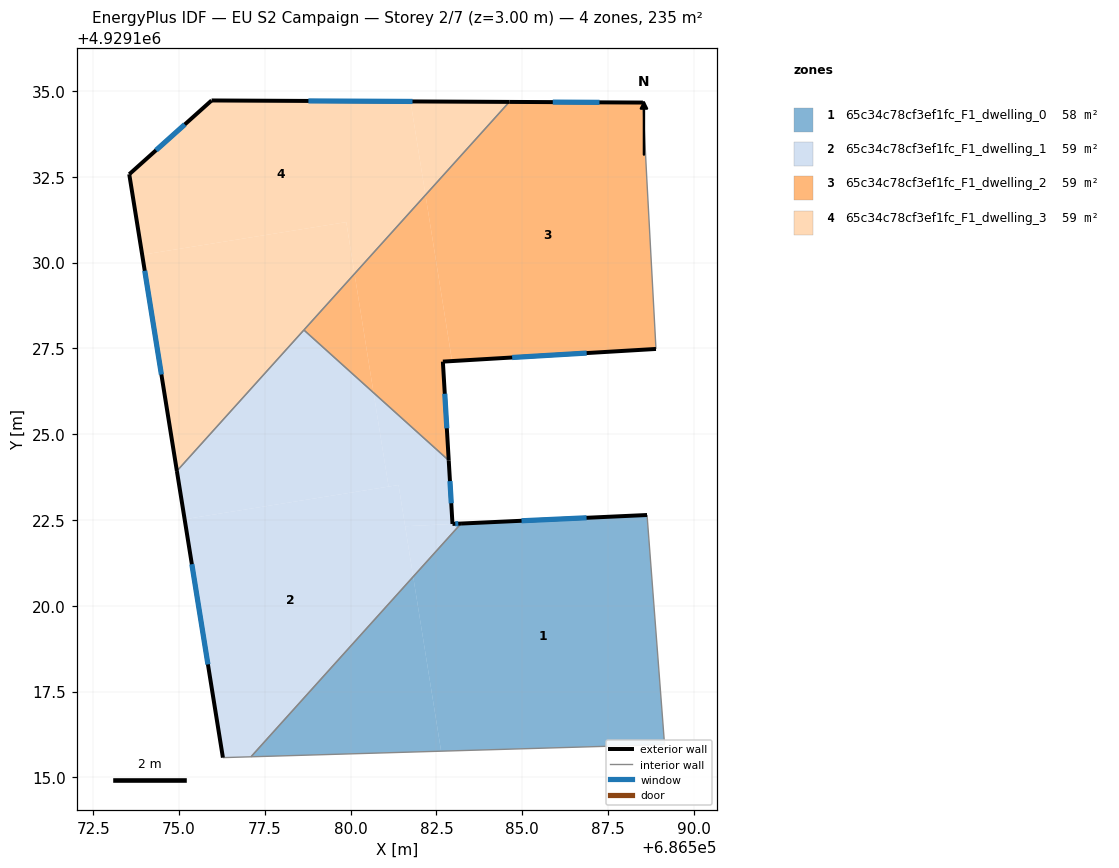
=== STOREY PLAN SPEC (per zone: floor XY polygon, exterior-wall plan segments, windows/doors) ===
zone 1: 65c34c78cf3ef1fc_F1_dwelling_0  (58.1 m²)
  floor: (686588.64, 4929122.64) (686589.15, 4929115.96) (686582.64, 4929115.76) (686581.82, 4929120.85) (686583.22, 4929122.40)
  floor: (686581.82, 4929120.85) (686582.64, 4929115.76) (686577.09, 4929115.60)
  exterior wall: (686588.64, 4929122.64) – (686583.22, 4929122.40)  [5.4 m]
    window: (686586.87, 4929122.56) – (686584.98, 4929122.48)  [2.0 m²]
  interior walls: 3
zone 2: 65c34c78cf3ef1fc_F1_dwelling_1  (59.1 m²)
  floor: (686581.39, 4929123.52) (686581.82, 4929120.85) (686577.09, 4929115.60) (686576.28, 4929115.58) (686575.16, 4929122.52)
  floor: (686580.67, 4929126.21) (686581.10, 4929123.47) (686575.16, 4929122.52) (686574.94, 4929123.93) (686578.64, 4929128.04)
  floor: (686583.22, 4929122.40) (686581.82, 4929120.85) (686581.59, 4929122.32) (686582.97, 4929122.38) (686583.09, 4929122.39)
  floor: (686582.86, 4929124.24) (686582.97, 4929122.38) (686581.59, 4929122.32) (686581.39, 4929123.52) (686581.10, 4929123.47) (686580.67, 4929126.21)
  exterior wall: (686574.94, 4929123.93) – (686576.28, 4929115.58)  [8.5 m]
    window: (686575.37, 4929121.21) – (686575.84, 4929118.29)  [3.1 m²]
  exterior wall: (686582.97, 4929122.38) – (686582.86, 4929124.24)  [1.9 m]
    window: (686582.93, 4929122.99) – (686582.89, 4929123.63)  [0.7 m²]
  exterior wall: (686583.22, 4929122.40) – (686582.97, 4929122.38)  [0.3 m]
    window: (686583.13, 4929122.39) – (686583.05, 4929122.39)  [0.1 m²]
  interior walls: 4
zone 3: 65c34c78cf3ef1fc_F1_dwelling_2  (59.1 m²)
  floor: (686588.52, 4929134.66) (686588.63, 4929132.49) (686588.90, 4929127.48) (686582.95, 4929127.13) (686582.18, 4929131.97) (686584.62, 4929134.68)
  floor: (686582.18, 4929131.97) (686582.95, 4929127.13) (686582.69, 4929127.12) (686582.86, 4929124.24) (686580.67, 4929126.21) (686580.11, 4929129.67)
  floor: (686580.11, 4929129.67) (686580.67, 4929126.21) (686578.64, 4929128.04)
  exterior wall: (686582.69, 4929127.12) – (686588.90, 4929127.48)  [6.2 m]
    window: (686584.71, 4929127.24) – (686586.88, 4929127.36)  [2.3 m²]
  exterior wall: (686582.86, 4929124.24) – (686582.69, 4929127.12)  [2.9 m]
    window: (686582.80, 4929125.17) – (686582.74, 4929126.18)  [1.1 m²]
  exterior wall: (686588.52, 4929134.66) – (686584.62, 4929134.68)  [3.9 m]
    window: (686587.25, 4929134.67) – (686585.89, 4929134.68)  [1.4 m²]
  interior walls: 4
zone 4: 65c34c78cf3ef1fc_F1_dwelling_3  (58.7 m²)
  floor: (686579.87, 4929131.18) (686580.11, 4929129.67) (686574.94, 4929123.93) (686573.92, 4929130.23)
  floor: (686581.74, 4929134.70) (686582.18, 4929131.97) (686580.11, 4929129.67) (686579.87, 4929131.18) (686573.92, 4929130.23) (686573.55, 4929132.58) (686575.95, 4929134.72)
  floor: (686584.62, 4929134.68) (686582.18, 4929131.97) (686581.74, 4929134.70)
  exterior wall: (686573.55, 4929132.58) – (686574.94, 4929123.93)  [8.8 m]
    window: (686574.00, 4929129.76) – (686574.48, 4929126.74)  [3.2 m²]
  exterior wall: (686575.95, 4929134.72) – (686573.55, 4929132.58)  [3.2 m]
    window: (686575.17, 4929134.03) – (686574.33, 4929133.27)  [1.2 m²]
  exterior wall: (686584.62, 4929134.68) – (686575.95, 4929134.72)  [8.7 m]
    window: (686581.80, 4929134.70) – (686578.77, 4929134.71)  [3.2 m²]
  interior walls: 2

=== DERIVED (storey summary) ===
Building: EU S2 Campaign
Storey: 2 of 7  (floor level z = 3.00 m)
Storey gross floor area: 234.9 m²
Zones on this storey: 4
  - 65c34c78cf3ef1fc_F1_dwelling_0: floor 58.1 m²; exterior wall 5.4 m (16.3 m²); 1 window(s) 2.0 m²; WWR 12.2%
  - 65c34c78cf3ef1fc_F1_dwelling_1: floor 59.1 m²; exterior wall 10.6 m (31.7 m²); 3 window(s) 3.9 m²; WWR 12.2%
  - 65c34c78cf3ef1fc_F1_dwelling_2: floor 59.1 m²; exterior wall 13.0 m (39.0 m²); 3 window(s) 4.8 m²; WWR 12.2%
  - 65c34c78cf3ef1fc_F1_dwelling_3: floor 58.7 m²; exterior wall 20.7 m (62.0 m²); 3 window(s) 7.6 m²; WWR 12.2%
Zone adjacency (shared interzone walls):
  - 65c34c78cf3ef1fc_F1_dwelling_0 ↔ 65c34c78cf3ef1fc_F1_dwelling_1
  - 65c34c78cf3ef1fc_F1_dwelling_1 ↔ 65c34c78cf3ef1fc_F1_dwelling_2
  - 65c34c78cf3ef1fc_F1_dwelling_1 ↔ 65c34c78cf3ef1fc_F1_dwelling_3
  - 65c34c78cf3ef1fc_F1_dwelling_2 ↔ 65c34c78cf3ef1fc_F1_dwelling_3